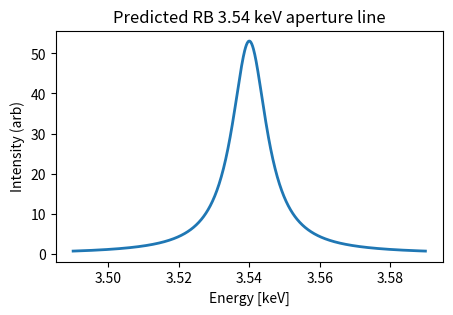

Write Python code to recreate this figure. (Note: this script raises an exception after producing the figure.)

import numpy as np, matplotlib.pyplot as plt, math, scipy.constants as const
E0=3.54; γ=0.006
E=np.linspace(E0-0.05,E0+0.05,800)
L = 1/(math.pi*γ*(1+((E-E0)/γ)**2))
plt.figure(figsize=(5,3)); plt.plot(E,L,lw=2)
plt.xlabel('Energy [keV]'); plt.ylabel('Intensity (arb)')
plt.title('Predicted RB 3.54 keV aperture line')
plt.savefig('../paper/figs/ring_aperture_line.png', dpi=450, bbox_inches='tight')
